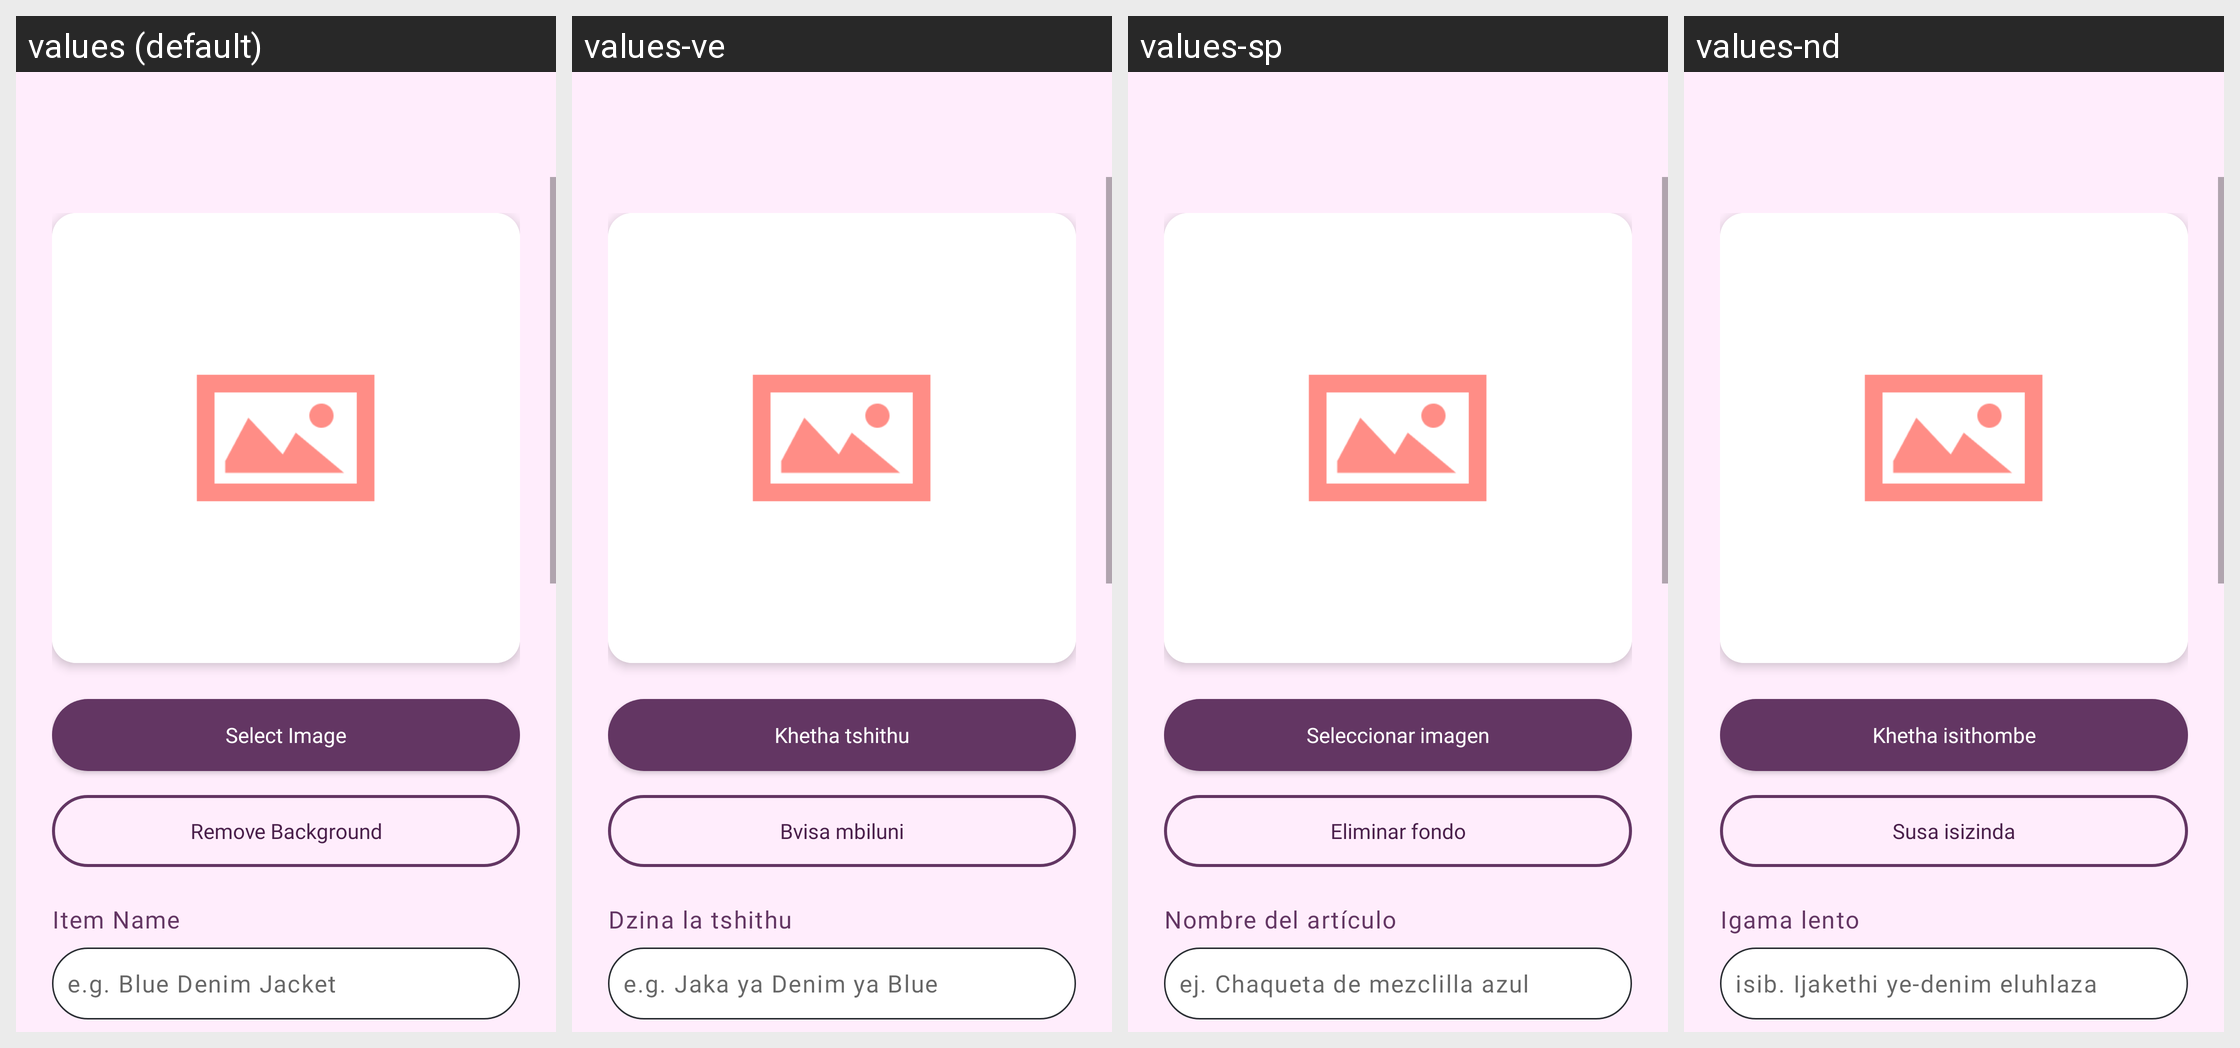

This grid shows one Android layout under several languages. Give, for every string resource on the screen, its name, the default text and each shown locale's text.
Android screen res/layout/fragment_add_item.xml rendered under 4 locales, left to right: values (default), values-ve, values-sp, values-nd. Device: Nexus 5 (rendered at 1080×1920; each locale shown at half size, 540×960, under a caption strip naming it); theme Theme.Stylu.
Other locales in the repository, not shown: values-af, values-fr, values-it, values-tw, values-xh, values-zu.
Strings drawn on this screen, with the default value and each locale's value (text and hints the layout hard-codes, and strings that could not be matched under every locale, appear in the picture but are not listed):

select_image
  values: Select Image
  values-ve: Khetha tshithu
  values-sp: Seleccionar imagen
  values-nd: Khetha isithombe

remove_background
  values: Remove Background
  values-ve: Bvisa mbiluni
  values-sp: Eliminar fondo
  values-nd: Susa isizinda

item_name
  values: Item Name
  values-ve: Dzina la tshithu
  values-sp: Nombre del artículo
  values-nd: Igama lento

item_name_hint
  values: e.g. Blue Denim Jacket
  values-ve: e.g. Jaka ya Denim ya Blue
  values-sp: ej. Chaqueta de mezclilla azul
  values-nd: isib. Ijakethi ye-denim eluhlaza
